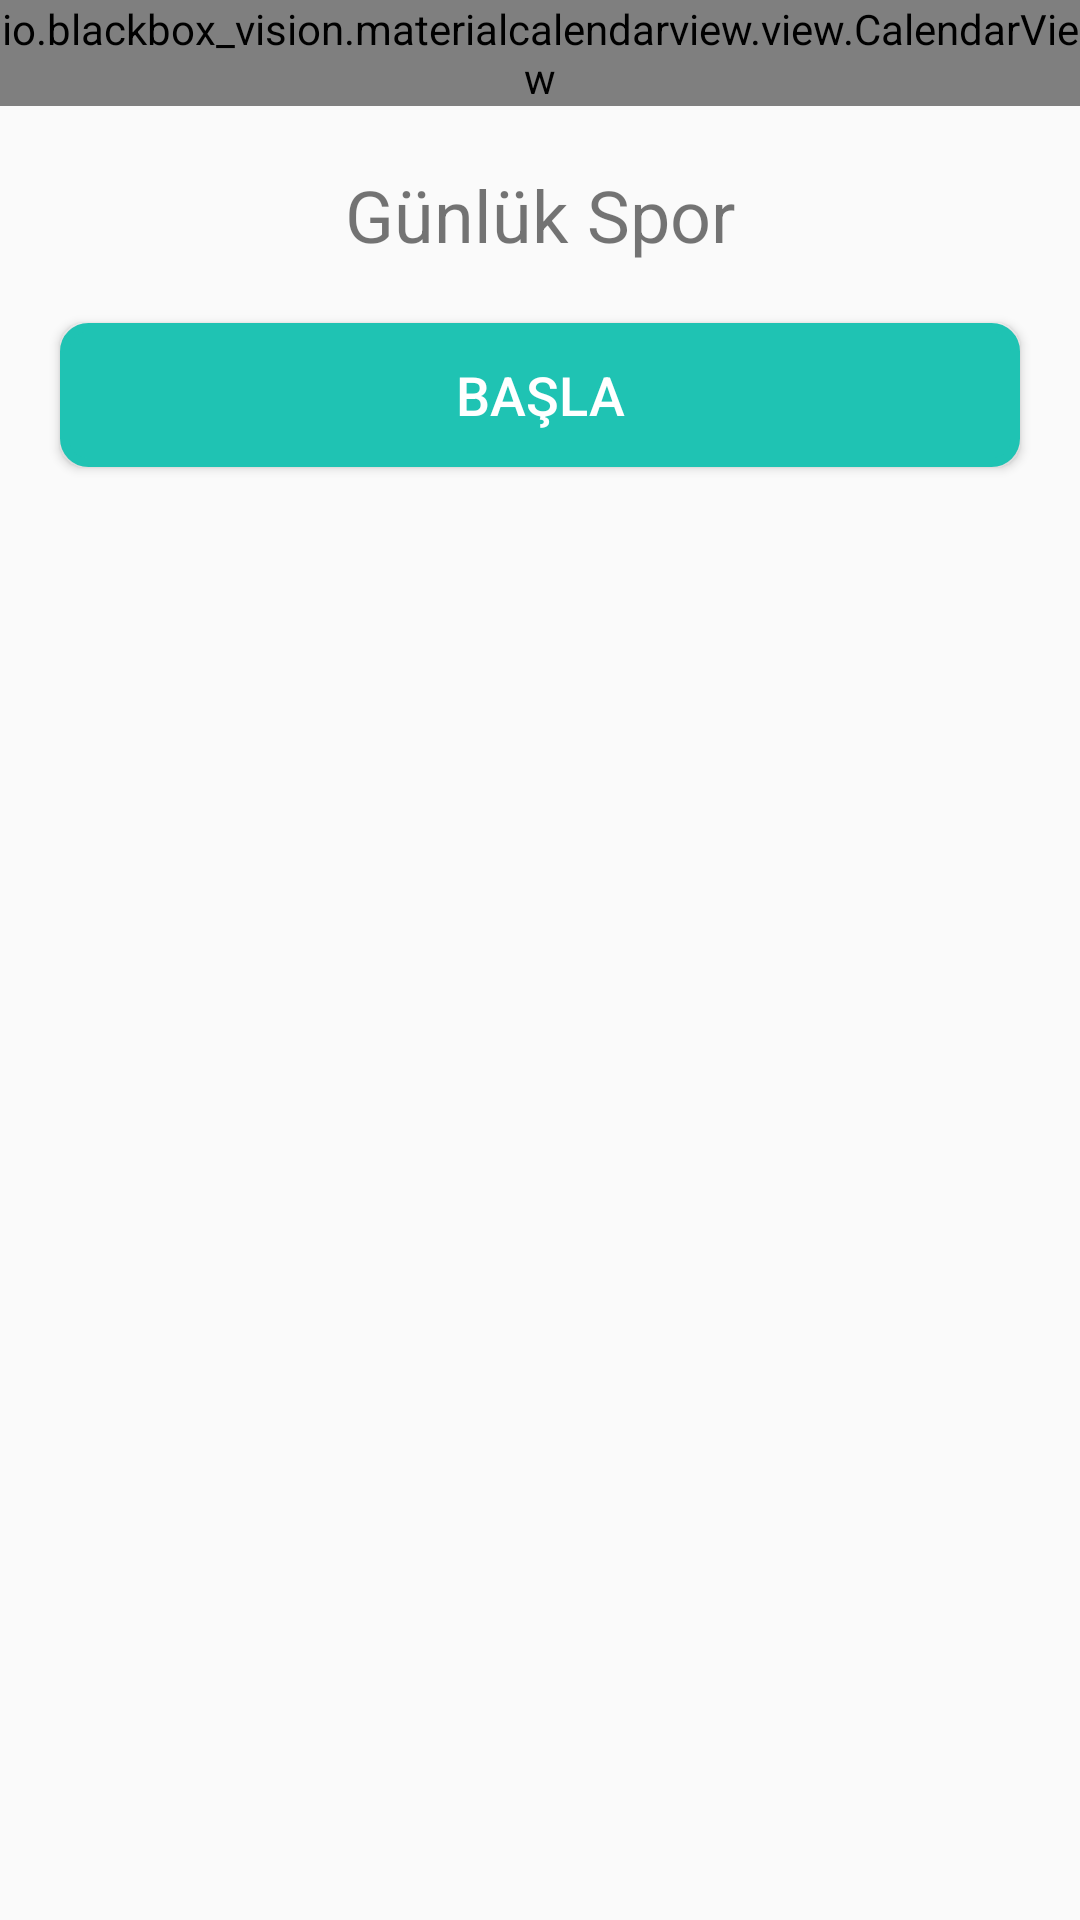

Produce the Android XML layout that renders to this screen, including the resource entries it uses.
<!-- AndroidManifest.xml: application theme AppTheme -->
<!-- res/layout/takvim_fragment.xml -->
<?xml version="1.0" encoding="utf-8"?>
<android.support.constraint.ConstraintLayout
    xmlns:android="http://schemas.android.com/apk/res/android"
    xmlns:app="http://schemas.android.com/apk/res-auto"
    xmlns:tools="http://schemas.android.com/tools"
    android:layout_width="match_parent"
    android:layout_height="match_parent">


    <ScrollView
        android:layout_width="match_parent"
        android:layout_height="match_parent"
        app:layout_constraintBottom_toBottomOf="parent"
        app:layout_constraintEnd_toEndOf="parent"
        app:layout_constraintStart_toStartOf="parent"
        app:layout_constraintTop_toTopOf="parent">

        <LinearLayout
            android:layout_width="match_parent"
            android:layout_height="wrap_content"
            android:orientation="vertical">

            <LinearLayout
                android:id="@+id/ll_takvim"
                android:layout_width="match_parent"
                android:layout_height="match_parent"
                android:orientation="vertical">

                <io.blackbox_vision.materialcalendarview.view.CalendarView
                    android:id="@+id/calendar_view"
                    android:layout_width="match_parent"
                    android:layout_height="match_parent"
                    android:background="@color/stoneBlue"
                    android:clickable="false"
                    app:calendarBackgroundColor="@android:color/transparent"
                    app:calendarButtonBackgroundColor="@color/stoneBlue"
                    app:calendarCurrentDayBackgroundColor="@color/BlueGreen"
                    app:calendarCurrentDayTextColor="@color/white"
                    app:calendarDayOfWeekTextColor="@android:color/white"
                    app:calendarDisabledDayBackgroundColor="@android:color/transparent"


                    app:calendarDisabledDayTextColor="@android:color/darker_gray"
                    app:calendarIsMultiSelectDayEnabled="false"
                    app:calendarIsOverflowDatesVisible="false"
                    app:calendarSelectedDayBackgroundColor="@color/MainColor"
                    app:calendarTitleBackgroundColor="@color/colorPrimary"
                    app:calendarTitleTextColor="@color/stoneBlue"
                    app:calendarWeekBackgroundColor="@color/stoneBlue"
                    app:calendarWeekendDays="sunday|saturday"
                    app:calendarWeekendTextColor="@color/colorAccent"
                    app:layout_constraintEnd_toEndOf="parent"
                    app:layout_constraintHorizontal_bias="0.0"
                    app:layout_constraintStart_toStartOf="parent"
                    app:layout_constraintTop_toTopOf="parent"></io.blackbox_vision.materialcalendarview.view.CalendarView>
            </LinearLayout>

            <android.support.constraint.ConstraintLayout
                android:id="@+id/constraintLayout"
                android:layout_width="match_parent"
                android:layout_height="match_parent"
                android:layout_marginTop="20dp"
                app:layout_constraintBottom_toBottomOf="parent"
                app:layout_constraintEnd_toEndOf="parent"
                app:layout_constraintStart_toStartOf="parent"
                app:layout_constraintTop_toBottomOf="@+id/calendar_view">

                <TextView
                    android:id="@+id/textView"
                    android:layout_width="0dp"
                    android:layout_height="wrap_content"
                    android:layout_marginBottom="20dp"
                    android:layout_marginEnd="20dp"
                    android:layout_marginStart="20dp"
                    android:text="Günlük Spor"
                    android:textAlignment="center"
                    android:textSize="24sp"
                    app:layout_constraintBottom_toTopOf="@+id/StartGorev"
                    app:layout_constraintEnd_toEndOf="parent"
                    app:layout_constraintHorizontal_bias="0.0"
                    app:layout_constraintStart_toStartOf="parent" />

                <Button
                    android:id="@+id/StartGorev"
                    android:layout_width="0dp"
                    android:layout_height="wrap_content"
                    android:layout_marginBottom="40dp"
                    android:layout_marginEnd="20dp"
                    android:layout_marginStart="20dp"
                    android:background="@drawable/radiusbg"
                    android:text="Başla"
                    android:textColor="@android:color/white"
                    android:textSize="18sp"
                    app:layout_constraintBottom_toBottomOf="parent"
                    app:layout_constraintEnd_toEndOf="parent"
                    app:layout_constraintHorizontal_bias="0.0"
                    app:layout_constraintStart_toStartOf="parent" />


            </android.support.constraint.ConstraintLayout>

        </LinearLayout>
    </ScrollView>

</android.support.constraint.ConstraintLayout>
<!-- resources referenced by this layout -->
<resources>
  <color name="BlueGreen">#18da90</color>
  <color name="MainColor">#1fc3b3</color>
  <color name="colorAccent">#c3531f</color>
  <color name="colorPrimary">#1fc3b3</color>
  <color name="stoneBlue">#404c58</color>
  <color name="white">#ffffff</color>
  <!-- drawable radiusbg (drawable) -->
  <?xml version="1.0" encoding="utf-8"?>
  <shape xmlns:android="http://schemas.android.com/apk/res/android" android:shape="rectangle" >
      <corners
          android:radius="8dp"
          />
      <solid
          android:color="#1fc3b3"
          />
      <padding
          android:left="0dp"
          android:top="0dp"
          android:right="0dp"
          android:bottom="0dp"
          />
  
      <stroke
          android:width="3dp"
          android:color="#1fc3b3"
          />
  
  </shape>
  <style name="AppTheme" parent="Theme.AppCompat.Light.NoActionBar">
          
          <item name="colorPrimary">@color/colorPrimary</item>
          <item name="colorPrimaryDark">@color/colorPrimaryDark</item>
          <item name="colorAccent">@color/colorAccent</item>
  
  
          <item name="android:windowNoTitle">true</item>
          <item name="android:windowActionBar">false</item>
          <item name="android:windowFullscreen">true</item>
          <item name="android:windowContentOverlay">@null</item>
  
      </style>
  <color name="colorPrimaryDark">#158378</color>
</resources>
